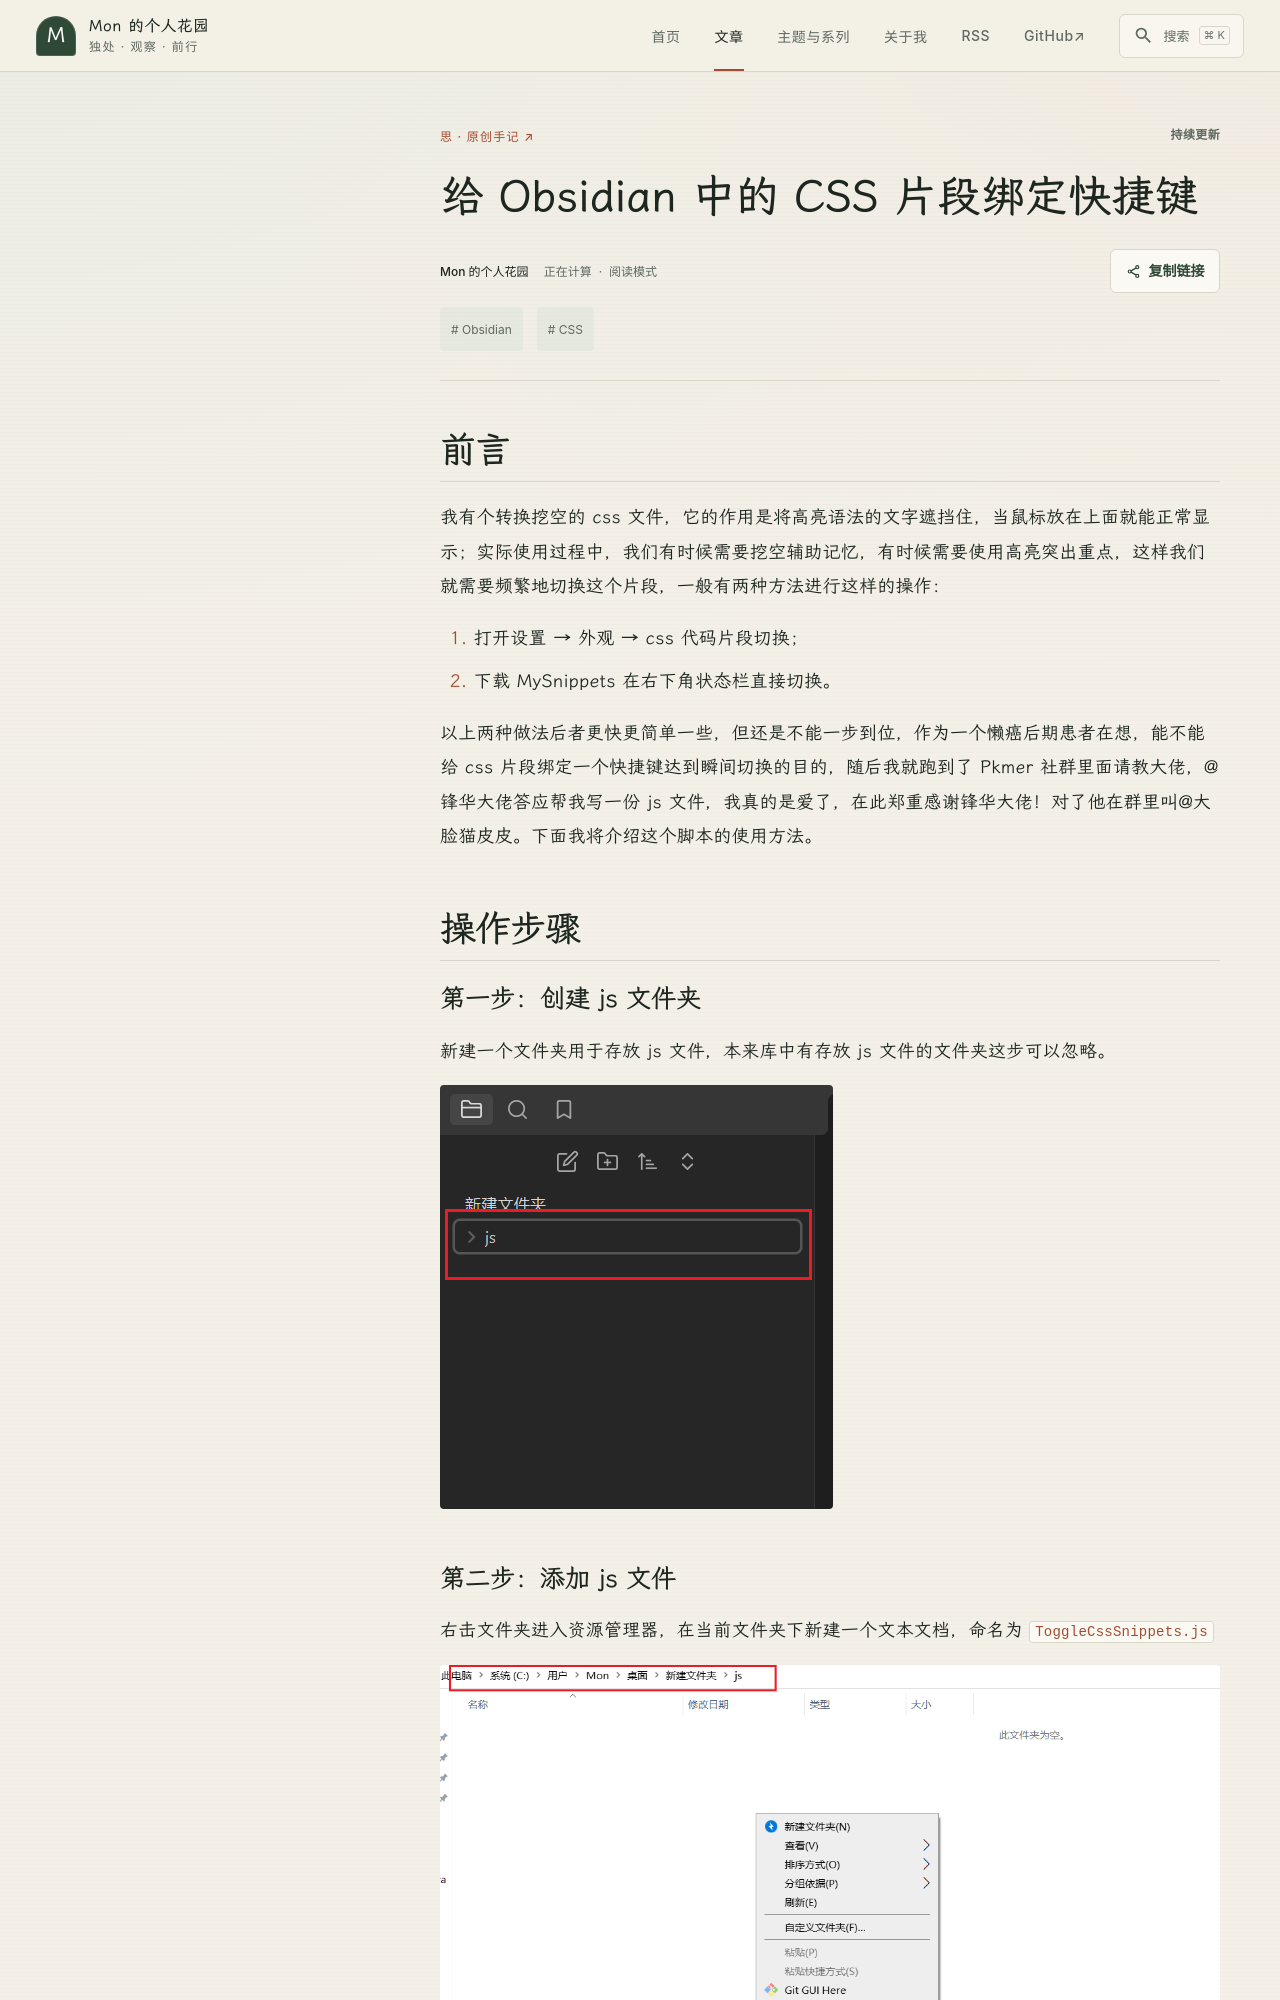

repository: NN66kk/Mon-Blog · page: D-Orginals/给 Obsidian 中的 CSS 片段绑定快捷键/index.html · generator: mkdocs

---
tags:
- Obsidian
- CSS
---
# 给 Obsidian 中的 CSS 片段绑定快捷键

## 前言

我有个转换挖空的 css 文件，它的作用是将高亮语法的文字遮挡住，当鼠标放在上面就能正常显示；实际使用过程中，我们有时候需要挖空辅助记忆，有时候需要使用高亮突出重点，这样我们就需要频繁地切换这个片段，一般有两种方法进行这样的操作：

1. 打开设置 **→** 外观 **→** css 代码片段切换；
2. 下载 MySnippets 在右下角状态栏直接切换。

以上两种做法后者更快更简单一些，但还是不能一步到位，作为一个懒癌后期患者在想，能不能给 css 片段绑定一个快捷键达到瞬间切换的目的，随后我就跑到了 Pkmer 社群里面请教大佬，@锋华大佬答应帮我写一份 js 文件，我真的是爱了，在此郑重感谢锋华大佬！对了他在群里叫@大脸猫皮皮。下面我将介绍这个脚本的使用方法。

## 操作步骤
